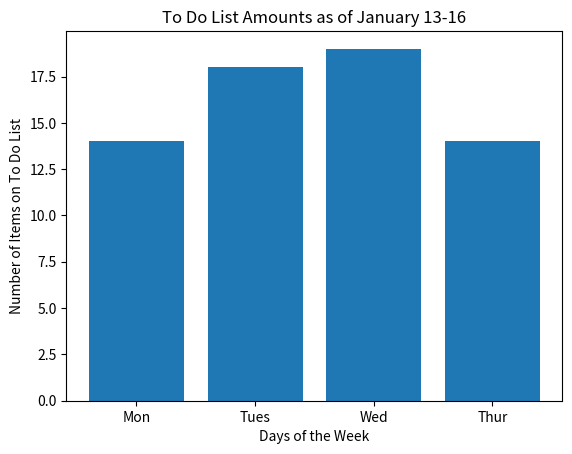

Reproduce this figure in Python.
#remember to import matplotlib into the terminal before running code 
#python -m pip install -U matplotlib

import matplotlib.pyplot as plt
import numpy as np

week_days = ("Mon", "Tues", "Wed", "Thur")
index = np.arange(len(week_days))
Number_of_items = (14, 18, 19, 14)
plt.bar(week_days, Number_of_items)
plt.xlabel('Days of the Week')
plt.ylabel('Number of Items on To Do List')
plt.title('To Do List Amounts as of January 13-16')
plt.xticks(index,week_days)
plt.show()
#How to change decimals to whole numbers on y-axis